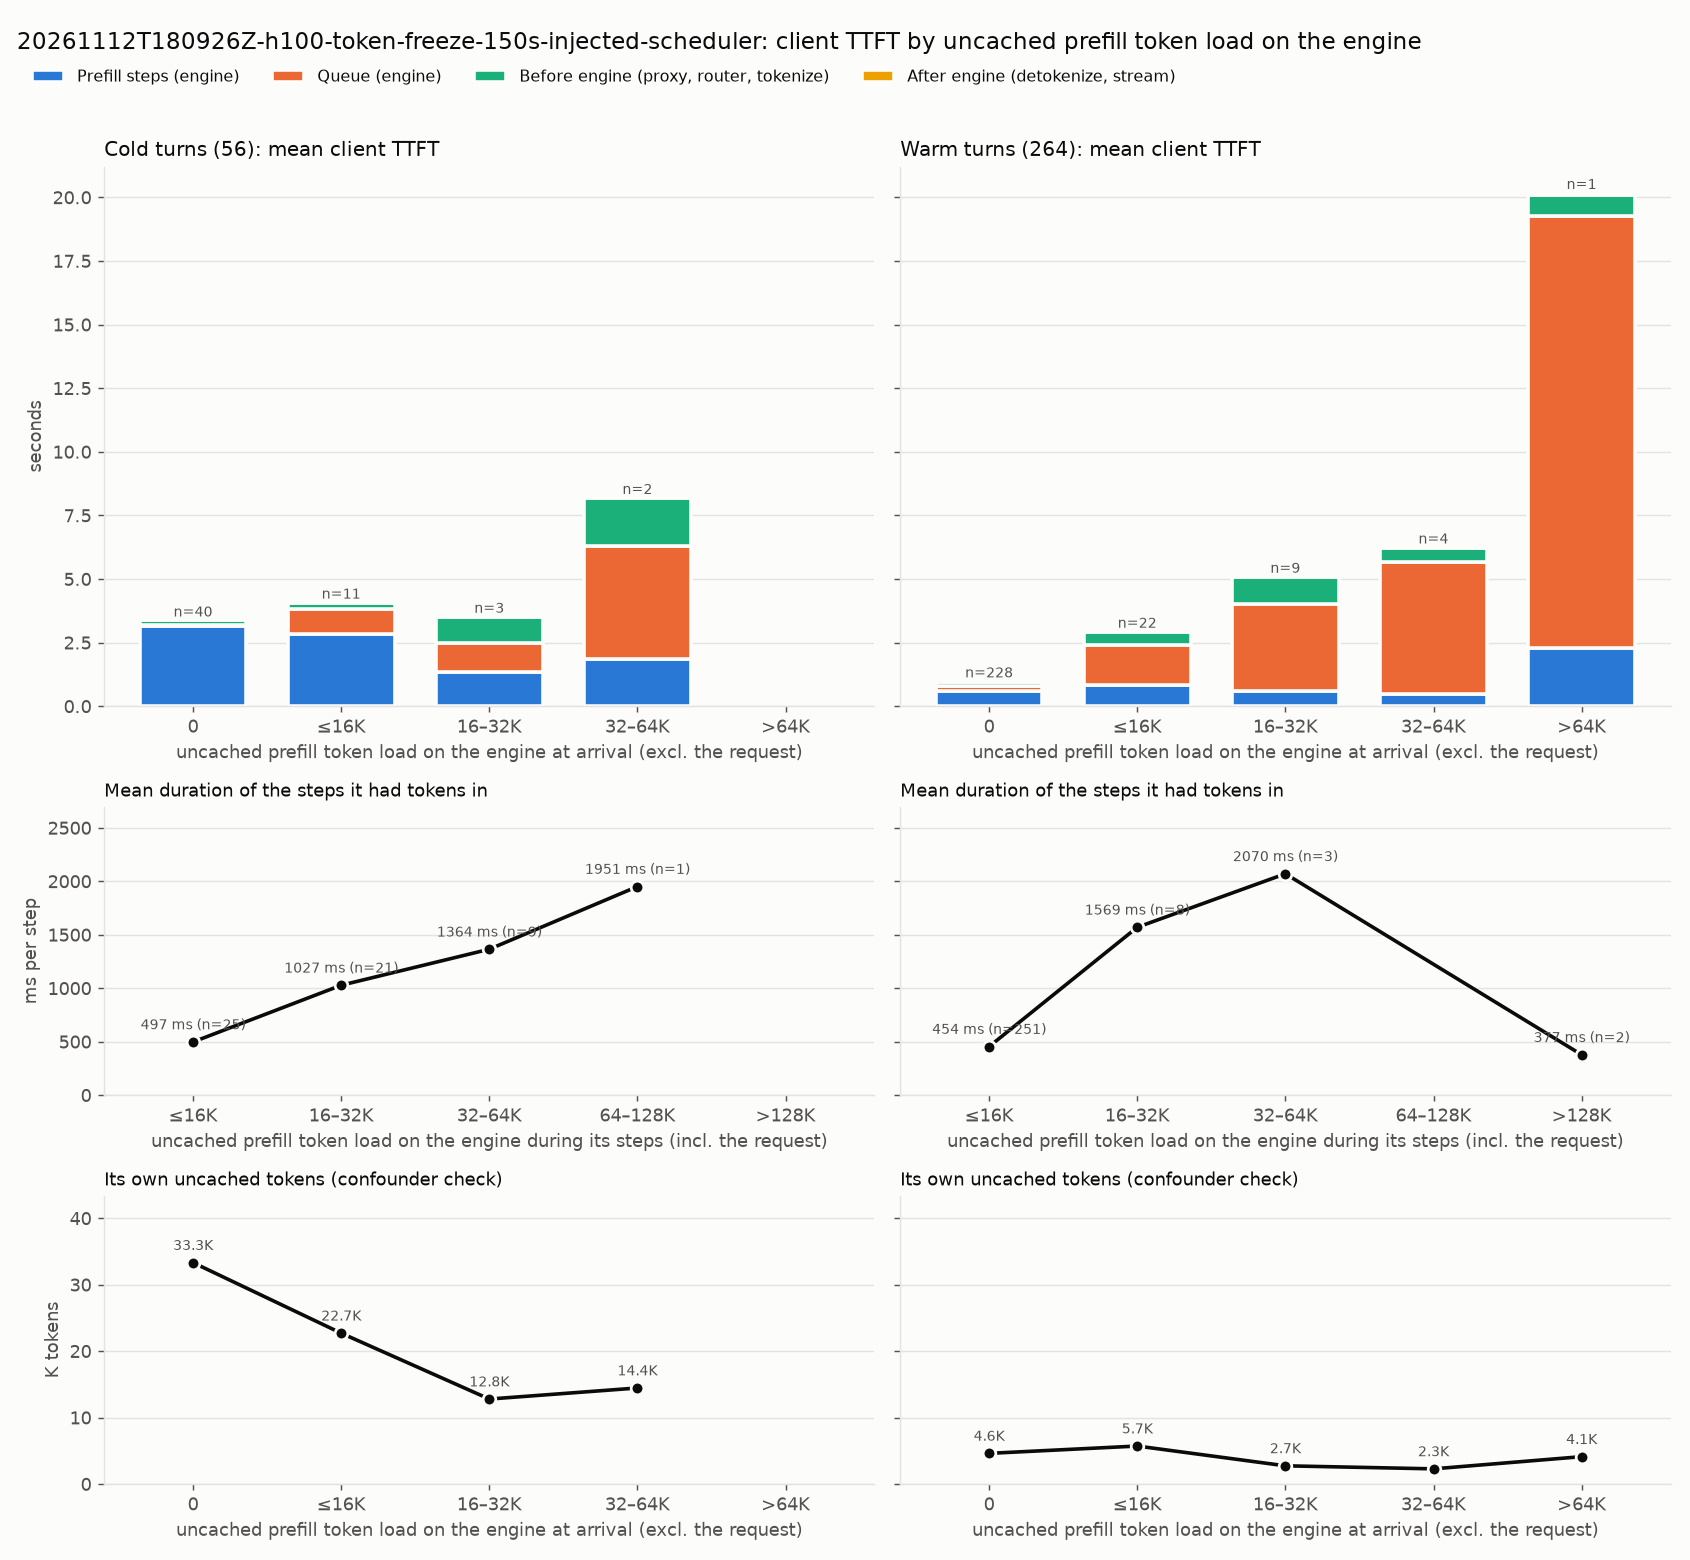

The table this chart was drawn from, first rows:
kind, engine_load, requests, mean_engine_load_tokens, mean_own_uncached, mean_steps, mean_step_ms, mean_client_ttft_ms, mean_prefill_ms, mean_queue_ms, mean_pre_ms, mean_post_ms
cold, 0, 40, 0.0, 33307, 2.9, 1082, 3389, 3138, 60.45, 171.9, 18.7
cold, ≤16K, 11, 5498, 22693, 2.182, 1296, 4093, 2827, 994.9, 247.6, 22.94
cold, 16–32K, 3, 18946, 12777, 1.667, 804.3, 3535, 1341, 1148, 1023, 22.67
cold, 32–64K, 2, 34060, 14443, 1.5, 1232, 8205, 1848, 4435, 1879, 42.53
warm, 0, 228, 0.0, 4604, 1.083, 538.9, 996.3, 583.9, 214.6, 171.6, 26.25
warm, ≤16K, 22, 4384, 5705, 1.091, 749.8, 2948, 818, 1599, 500.8, 31.04
warm, 16–32K, 9, 23229, 2729, 1.0, 579.4, 5106, 579.4, 3451, 1041, 34.3
warm, 32–64K, 4, 38662, 2271, 1.0, 461.4, 6256, 461.4, 5189, 578.5, 27.26
warm, >64K, 1, 128874, 4106, 1.0, 2288, 20190, 2288, 16959, 862.3, 81.31
